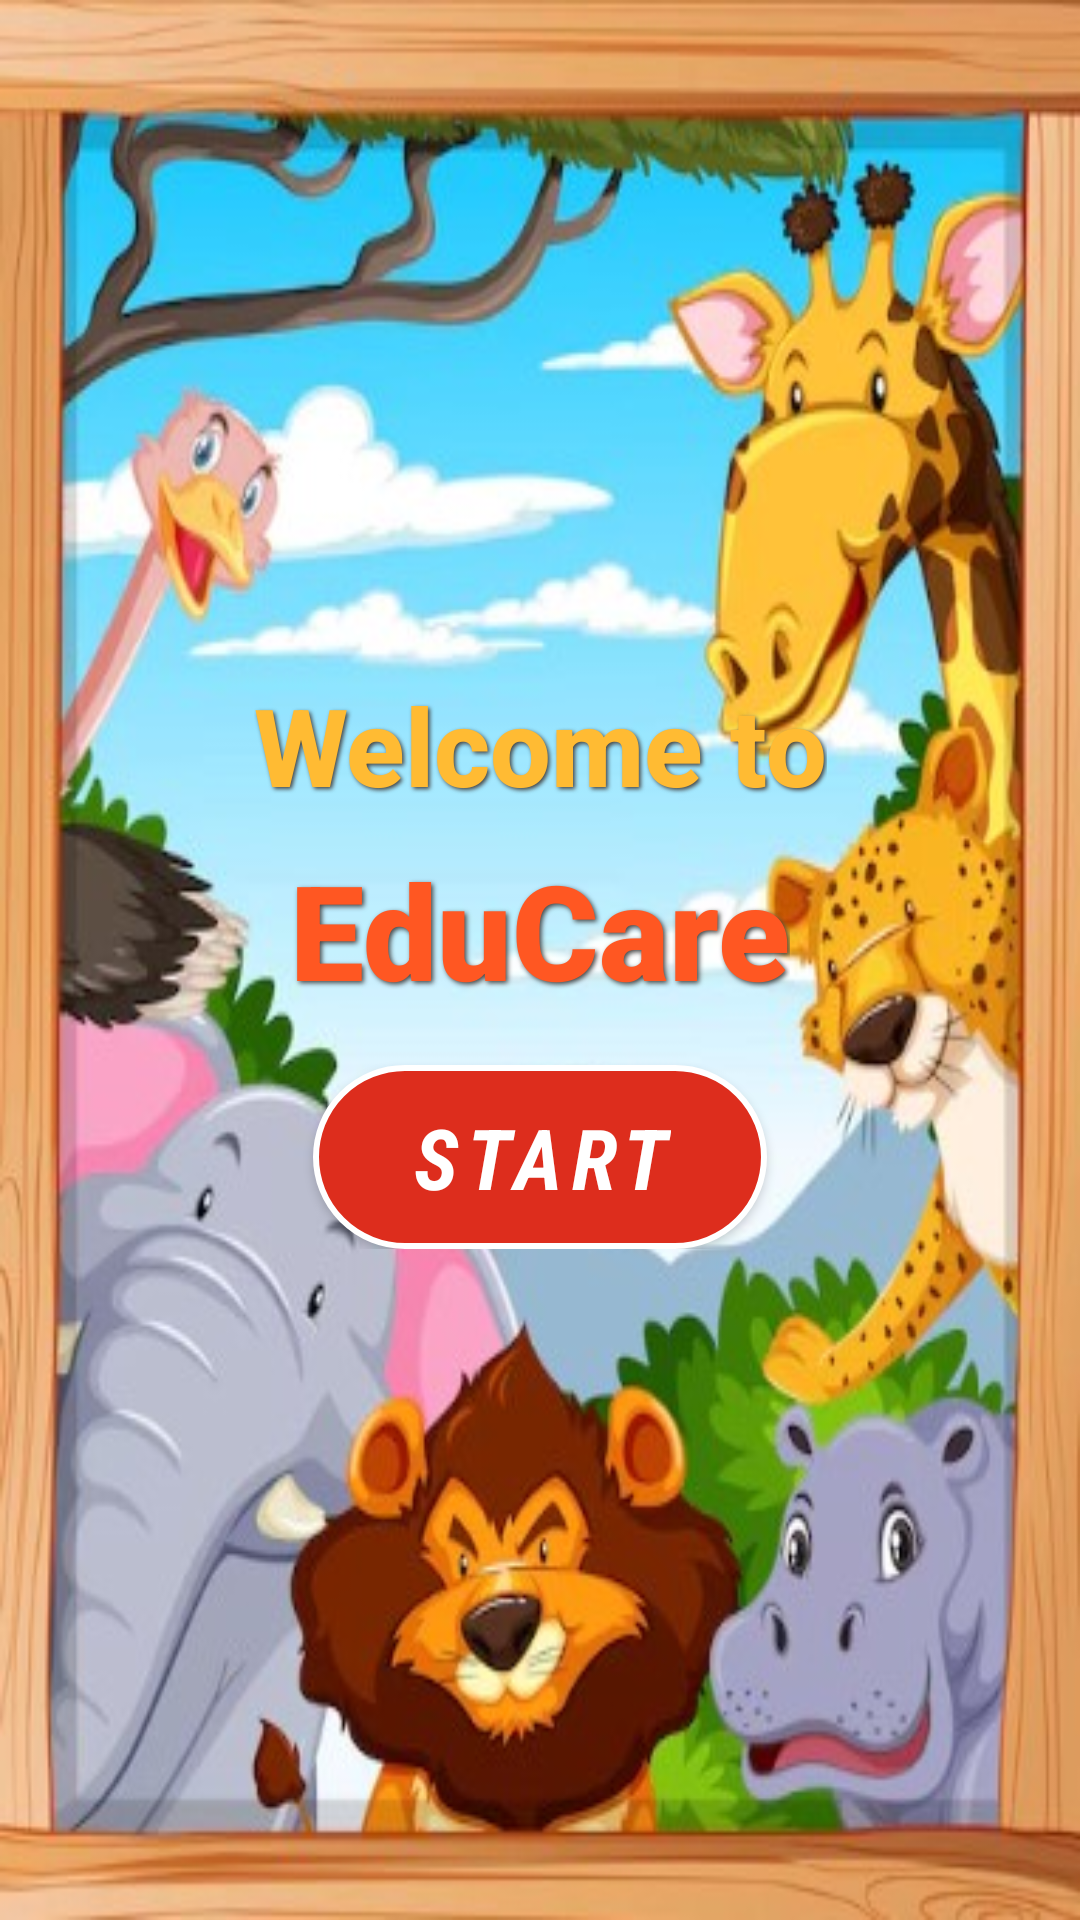

Write the Android layout XML for this screen, with the resource values it uses.
<!-- AndroidManifest.xml: application theme Theme.myapplication01 -->
<!-- res/layout/activity_home.xml -->
<?xml version="1.0" encoding="utf-8"?>
<androidx.constraintlayout.widget.ConstraintLayout
    xmlns:android="http://schemas.android.com/apk/res/android"
    xmlns:app="http://schemas.android.com/apk/res-auto"
    android:layout_width="match_parent"
    android:layout_height="match_parent"
    android:background="@drawable/homepage"
    android:padding="16dp">

    
    <LinearLayout
        android:layout_width="wrap_content"
        android:layout_height="wrap_content"
        android:orientation="vertical"
        android:gravity="center"
        app:layout_constraintTop_toTopOf="parent"
        app:layout_constraintBottom_toBottomOf="parent"
        app:layout_constraintStart_toStartOf="parent"
        app:layout_constraintEnd_toEndOf="parent">

        <TextView
            android:id="@+id/welcomeText"
            android:layout_width="wrap_content"
            android:layout_height="wrap_content"
            android:text="Welcome to"
            android:textSize="36sp"
            android:textColor="#FFBB33"
            android:shadowColor="#444444"
            android:shadowDx="2"
            android:shadowDy="2"
            android:shadowRadius="3"
            android:textStyle="bold"
            android:fontFamily="sans-serif-medium" />

        <TextView
            android:id="@+id/mindGameText"
            android:layout_width="wrap_content"
            android:layout_height="wrap_content"
            android:text="EduCare"
            android:textSize="44sp"
            android:textColor="#FF5722"
            android:shadowColor="#444444"
            android:shadowDx="2"
            android:shadowDy="2"
            android:shadowRadius="4"
            android:textStyle="bold"
            android:fontFamily="sans-serif-black"
            android:layout_marginTop="8dp" />

        <Button
            android:id="@+id/goInsideButton"
            android:layout_width="wrap_content"
            android:layout_height="wrap_content"
            android:background="@drawable/button_curved"
            android:text="START"
            android:letterSpacing="0.1"
            android:textColor="#FFFFFF"
            android:textSize="28sp"
            android:paddingStart="32dp"
            android:paddingEnd="32dp"
            android:paddingTop="12dp"
            android:paddingBottom="12dp"
            android:textStyle="bold|italic"
            android:fontFamily="sans-serif-condensed"
            android:layout_marginTop="16dp" />
    </LinearLayout>

    
    <ImageView
        android:id="@+id/bird1"
        android:layout_width="50dp"
        android:layout_height="50dp"
        android:src="@drawable/bird1"
        android:visibility="invisible"
        android:layout_margin="16dp" />

    <ImageView
        android:id="@+id/bird2"
        android:layout_width="50dp"
        android:layout_height="50dp"
        android:src="@drawable/bird1"
        android:visibility="invisible"
        android:layout_margin="16dp" />

</androidx.constraintlayout.widget.ConstraintLayout>
<!-- resources referenced by this layout -->
<resources>
  <!-- drawable button_curved (drawable) -->
  <?xml version="1.0" encoding="utf-8"?>
  <shape xmlns:android="http://schemas.android.com/apk/res/android">
      
      <solid android:color="#dd2d1d" />
  
      
      <corners android:radius="50dp" />
  
      
      <padding
          android:left="10dp"
          android:right="10dp"
          android:top="10dp"
          android:bottom="10dp" />
  
      
      <stroke
          android:width="2dp"
          android:color="#FFFFFF" />
  </shape>
  <!-- drawable homepage: jpg bitmap (drawable, 57366 bytes) -->
  <style name="Theme.myapplication01" parent="Theme.AppCompat.Light.NoActionBar">
          
      </style>
</resources>
